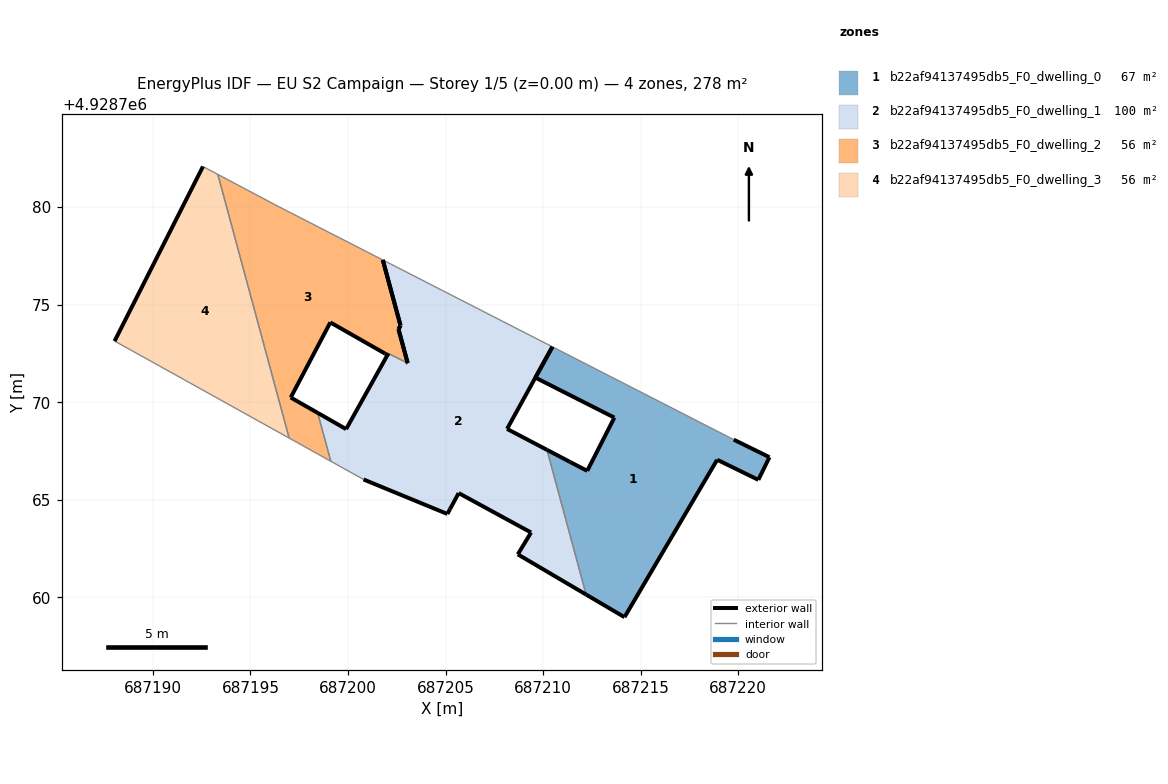
=== STOREY PLAN SPEC (per zone: floor XY polygon, exterior-wall plan segments, windows/doors) ===
zone 1: b22af94137495db5_F0_dwelling_0  (66.9 m²)
  floor: (687221.03, 4928766.02) (687221.60, 4928767.18) (687219.77, 4928768.08) (687210.48, 4928772.84) (687209.60, 4928771.26) (687213.65, 4928769.21) (687212.26, 4928766.48) (687211.39, 4928766.93) (687210.20, 4928767.56) (687212.20, 4928760.14) (687214.17, 4928758.98) (687218.92, 4928767.05)
  exterior wall: (687210.20, 4928767.56) – (687211.39, 4928766.93)  [1.3 m]
  exterior wall: (687211.39, 4928766.93) – (687212.26, 4928766.48)  [1.0 m]
  exterior wall: (687212.26, 4928766.48) – (687213.65, 4928769.21)  [3.1 m]
  exterior wall: (687213.65, 4928769.21) – (687209.60, 4928771.26)  [4.5 m]
  exterior wall: (687209.60, 4928771.26) – (687210.48, 4928772.84)  [1.8 m]
  exterior wall: (687219.77, 4928768.08) – (687221.60, 4928767.18)  [2.0 m]
  exterior wall: (687221.60, 4928767.18) – (687221.03, 4928766.02)  [1.3 m]
  exterior wall: (687221.03, 4928766.02) – (687218.92, 4928767.05)  [2.3 m]
  exterior wall: (687218.92, 4928767.05) – (687214.17, 4928758.98)  [9.4 m]
  exterior wall: (687214.17, 4928758.98) – (687212.20, 4928760.14)  [2.3 m]
  interior walls: 2
zone 2: b22af94137495db5_F0_dwelling_1  (100.0 m²)
  floor: (687212.20, 4928760.14) (687210.20, 4928767.56) (687208.15, 4928768.63) (687210.47, 4928772.84) (687201.78, 4928777.29) (687202.69, 4928773.93) (687202.59, 4928773.74) (687203.06, 4928772.01) (687203.05, 4928772.01) (687202.07, 4928772.50) (687199.90, 4928768.62) (687198.44, 4928769.45) (687199.12, 4928766.97) (687200.79, 4928766.04) (687205.09, 4928764.27) (687205.23, 4928764.53) (687205.67, 4928765.34) (687209.38, 4928763.32) (687208.70, 4928762.20)
  exterior wall: (687199.90, 4928768.62) – (687202.07, 4928772.50)  [4.4 m]
  exterior wall: (687203.05, 4928772.01) – (687203.06, 4928772.01)  [0.0 m]
  exterior wall: (687203.06, 4928772.01) – (687202.59, 4928773.74)  [1.8 m]
  exterior wall: (687202.59, 4928773.74) – (687202.69, 4928773.93)  [0.2 m]
  exterior wall: (687202.69, 4928773.93) – (687201.78, 4928777.29)  [3.5 m]
  exterior wall: (687210.47, 4928772.84) – (687208.15, 4928768.63)  [4.8 m]
  exterior wall: (687208.15, 4928768.63) – (687210.20, 4928767.56)  [2.3 m]
  exterior wall: (687212.20, 4928760.14) – (687208.70, 4928762.20)  [4.1 m]
  exterior wall: (687208.70, 4928762.20) – (687209.38, 4928763.32)  [1.3 m]
  exterior wall: (687209.38, 4928763.32) – (687205.67, 4928765.34)  [4.2 m]
  exterior wall: (687205.67, 4928765.34) – (687205.23, 4928764.53)  [0.9 m]
  exterior wall: (687205.23, 4928764.53) – (687205.09, 4928764.27)  [0.3 m]
  exterior wall: (687205.09, 4928764.27) – (687200.79, 4928766.04)  [4.7 m]
  exterior wall: (687198.44, 4928769.45) – (687199.90, 4928768.62)  [1.7 m]
  interior walls: 5
zone 3: b22af94137495db5_F0_dwelling_2  (55.6 m²)
  floor: (687199.12, 4928766.97) (687198.44, 4928769.45) (687197.06, 4928770.24) (687199.09, 4928774.09) (687201.89, 4928772.50) (687202.02, 4928772.42) (687202.07, 4928772.50) (687203.05, 4928772.01) (687203.06, 4928772.01) (687202.59, 4928773.74) (687202.69, 4928773.93) (687201.78, 4928777.29) (687196.47, 4928780.01) (687193.32, 4928781.68) (687196.98, 4928768.16)
  exterior wall: (687201.78, 4928777.29) – (687202.69, 4928773.93)  [3.5 m]
  exterior wall: (687202.69, 4928773.93) – (687202.59, 4928773.74)  [0.2 m]
  exterior wall: (687202.59, 4928773.74) – (687203.06, 4928772.01)  [1.8 m]
  exterior wall: (687203.06, 4928772.01) – (687203.05, 4928772.01)  [0.0 m]
  exterior wall: (687202.07, 4928772.50) – (687202.02, 4928772.42)  [0.1 m]
  exterior wall: (687202.02, 4928772.42) – (687201.89, 4928772.50)  [0.2 m]
  exterior wall: (687201.89, 4928772.50) – (687199.09, 4928774.09)  [3.2 m]
  exterior wall: (687199.09, 4928774.09) – (687197.06, 4928770.24)  [4.4 m]
  exterior wall: (687197.06, 4928770.24) – (687198.44, 4928769.45)  [1.6 m]
  interior walls: 6
zone 4: b22af94137495db5_F0_dwelling_3  (55.7 m²)
  floor: (687196.98, 4928768.16) (687193.32, 4928781.68) (687192.56, 4928782.08) (687188.03, 4928773.13) (687188.94, 4928772.63)
  exterior wall: (687188.03, 4928773.13) – (687192.56, 4928782.08)  [10.0 m]
  interior walls: 4

=== DERIVED (storey summary) ===
Building: EU S2 Campaign
Storey: 1 of 5  (floor level z = 0.00 m)
Storey gross floor area: 278.3 m²
Zones on this storey: 4
  - b22af94137495db5_F0_dwelling_0: floor 66.9 m²; exterior wall 29.1 m (87.2 m²); WWR 0.0%
  - b22af94137495db5_F0_dwelling_1: floor 100.0 m²; exterior wall 34.2 m (102.6 m²); WWR 0.0%
  - b22af94137495db5_F0_dwelling_2: floor 55.6 m²; exterior wall 14.9 m (44.7 m²); WWR 0.0%
  - b22af94137495db5_F0_dwelling_3: floor 55.7 m²; exterior wall 10.0 m (30.1 m²); WWR 0.0%
Zone adjacency (shared interzone walls):
  - b22af94137495db5_F0_dwelling_0 ↔ b22af94137495db5_F0_dwelling_1
  - b22af94137495db5_F0_dwelling_1 ↔ b22af94137495db5_F0_dwelling_2
  - b22af94137495db5_F0_dwelling_2 ↔ b22af94137495db5_F0_dwelling_3